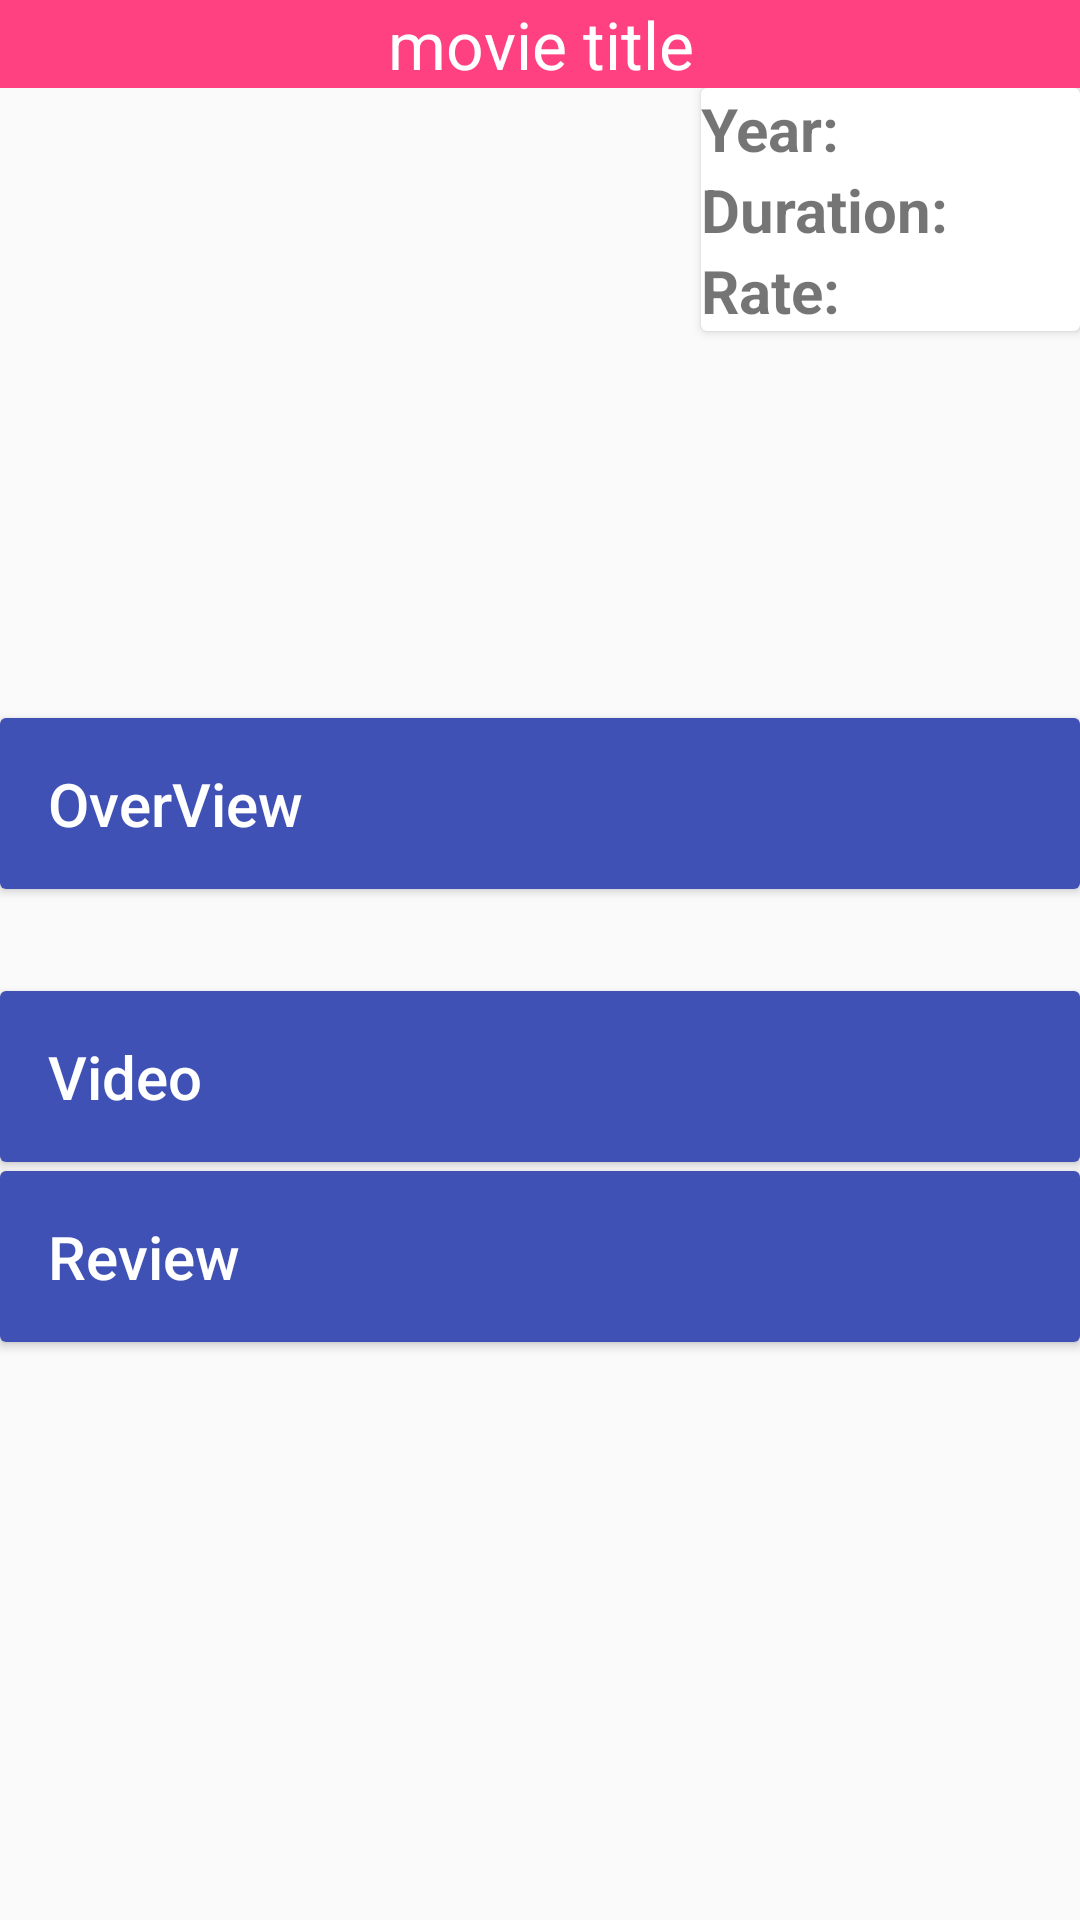

Reconstruct the res/layout file that produces this screen, plus the resources it refers to.
<!-- AndroidManifest.xml: application theme AppTheme -->
<!-- res/layout/fragment_movie_details.xml -->
<android.support.v4.widget.NestedScrollView
	xmlns:android="http://schemas.android.com/apk/res/android"
	xmlns:tools="http://schemas.android.com/tools"
	android:layout_width="match_parent"
	android:layout_height="match_parent"
	android:fillViewport="true" tools:context=".fragment.DetailsFragment">
	<LinearLayout
		android:layout_width="match_parent"
		android:layout_height="wrap_content"
		android:orientation="vertical">

		<TextView
			android:id="@+id/textView"
			android:layout_width="match_parent"
			android:layout_height="wrap_content"
			android:layout_alignParentTop="true"
			android:layout_gravity="center_horizontal"
			android:background="@color/colorAccent"
			android:gravity="center"
			android:text="movie title"
			android:textAppearance="?android:attr/textAppearanceLarge"
			android:textColor="@android:color/white"/>
		<LinearLayout android:id="@+id/poster" android:layout_width="match_parent"
					  android:layout_height="wrap_content"
					  android:layout_below="@+id/textView"
					  android:orientation="@integer/orientation"
		>

			<ImageView
				android:id="@+id/movie_image"
				android:layout_width="@dimen/movie_poster_width"
				android:layout_height="@dimen/movie_poster_height"
				android:layout_weight="1"
				android:scaleType="fitXY"
			/>
			<android.support.v7.widget.CardView
				android:layout_width="wrap_content"
				android:layout_height="wrap_content"
				android:layout_weight="1">

				<LinearLayout
					android:layout_width="wrap_content"
					android:layout_height="wrap_content"
					android:orientation="horizontal"
				>
					<LinearLayout

						android:layout_width="match_parent"
						android:layout_height="wrap_content"
						android:orientation="vertical">
						<TextView
							android:layout_width="wrap_content"
							android:layout_height="wrap_content"
							android:text="Year:"
							android:textSize="20sp" android:textStyle="bold"
						/>
						<TextView
							android:layout_width="wrap_content"
							android:layout_height="wrap_content"

							android:text="Duration:"
							android:textSize="20sp" android:textStyle="bold"
						/>
						<TextView
							android:layout_width="wrap_content"
							android:layout_height="wrap_content"

							android:text="Rate: "
							android:textSize="20sp" android:textStyle="bold"
						/>

					</LinearLayout>
					<LinearLayout
						android:layout_width="match_parent"
						android:layout_height="wrap_content"
						android:orientation="vertical"
						android:paddingLeft="10dp">
						<TextView
							android:id="@+id/tv_year"
							android:layout_width="wrap_content"
							android:layout_height="wrap_content"
							android:textSize="20sp"/>
						<TextView
							android:id="@+id/tv_duration"

							android:layout_width="wrap_content"
							android:layout_height="wrap_content"
							android:textSize="20sp"/>
						<TextView
							android:id="@+id/tv_rate"

							android:layout_width="wrap_content"
							android:layout_height="wrap_content"
							android:textSize="20sp"/>

					</LinearLayout>

				</LinearLayout>

			</android.support.v7.widget.CardView>
		</LinearLayout>
		<android.support.v7.widget.CardView
			android:id="@+id/card_view"
			android:layout_width="match_parent"
			android:layout_height="wrap_content"
			android:layout_below="@+id/poster"
			android:layout_marginTop="10dp">

			<LinearLayout
				style="@style/Widget.CardContent"
				android:layout_width="match_parent"
				android:layout_height="wrap_content"
				android:layout_below="@+id/card_view2"
				android:background="@color/colorPrimary" android:orientation="vertical">

				<TextView
					android:layout_width="match_parent"
					android:layout_height="wrap_content"
					android:text="OverView"
					android:textAppearance="@style/TextAppearance.AppCompat.Title"
					android:textColor="@color/cardview_light_background"/>

			</LinearLayout>

		</android.support.v7.widget.CardView>


		<TextView
			android:id="@+id/tv_description"
			android:layout_width="match_parent"
			android:layout_height="wrap_content"
			android:layout_below="@+id/card_view"
			android:gravity="start"
			android:paddingTop="5dp"
			android:scrollbars="vertical"/>
		<android.support.v7.widget.CardView
			android:id="@+id/card_view2"
			android:layout_width="match_parent"
			android:layout_height="wrap_content"
			android:layout_below="@+id/tv_description"
			android:layout_marginTop="10dp">

			<LinearLayout
				style="@style/Widget.CardContent"
				android:layout_width="match_parent"
				android:layout_height="wrap_content"
				android:layout_below="@+id/card_view2"
				android:background="@color/colorPrimary" android:orientation="vertical">

				<TextView
					android:layout_width="match_parent"
					android:layout_height="wrap_content"
					android:text="Video"
					android:textAppearance="@style/TextAppearance.AppCompat.Title"
					android:textColor="@color/cardview_light_background"/>

			</LinearLayout>

		</android.support.v7.widget.CardView>

		<android.support.v7.widget.RecyclerView
			android:id="@+id/rv_Trailer"
			android:layout_width="match_parent"
			android:layout_height="wrap_content"
			android:layout_below="@+id/card_view2"
			android:clipToPadding="false"
			android:paddingTop="3dp"/>
		<android.support.v7.widget.CardView
			android:id="@+id/cardview3"
			android:layout_width="match_parent"
			android:layout_height="wrap_content"
			android:layout_below="@id/rv_Trailer"
		>

			<LinearLayout
				style="@style/Widget.CardContent"
				android:layout_width="match_parent"
				android:layout_height="wrap_content"
				android:background="@color/colorPrimary" android:orientation="vertical">

				<TextView
					android:layout_width="match_parent"
					android:layout_height="wrap_content"
					android:text="Review"
					android:textAppearance="@style/TextAppearance.AppCompat.Title"
					android:textColor="@color/cardview_light_background"/>

			</LinearLayout>

		</android.support.v7.widget.CardView>

		<android.support.v7.widget.RecyclerView
			android:id="@+id/rc_review"
			android:layout_width="match_parent"
			android:layout_height="wrap_content"
			android:layout_below="@id/cardview3"
			android:clipToPadding="false"
			android:paddingTop="0dp"/>
	</LinearLayout>


</android.support.v4.widget.NestedScrollView>
<!-- resources referenced by this layout -->
<resources>
  <color name="colorAccent">#FF4081</color>
  <color name="colorPrimary">#3F51B5</color>
  <dimen name="movie_poster_height">200dp</dimen>
  <dimen name="movie_poster_width">200dp</dimen>
  <integer name="orientation">0</integer>
  <style name="Widget.CardContent" parent="android:Widget">
  		<item name="android:paddingLeft">16dp</item>
  		<item name="android:paddingRight">16dp</item>
  		<item name="android:paddingTop">15dp</item>
  		<item name="android:paddingBottom">15dp</item>
  		<item name="android:orientation">vertical</item>
  	</style>
  <style name="AppTheme" parent="Theme.AppCompat.Light.DarkActionBar">
  		
  		<item name="colorPrimary">@color/colorPrimary</item>
  		<item name="colorPrimaryDark">@color/colorPrimaryDark</item>
  		<item name="colorAccent">@color/colorAccent</item>
  	</style>
  <color name="colorPrimaryDark">#303F9F</color>
</resources>
